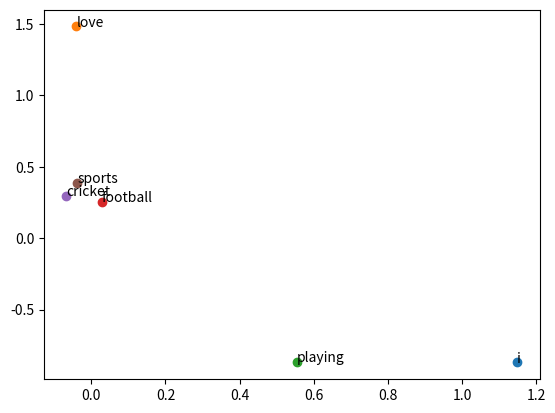

This figure's Python source:
'''
[redacted]
[redacted]
Brief about word2vec: A team of Google researchers lead by Tomas Mikolov developed, patented, and published Word2vec in two publications in 2013.
For learning word embeddings from raw text, Word2Vec is a computationally efficient predictive model.
Word2Vec methodology is used to calculate Word Embedding based on Neural Network/ iterative.
Word2Vec methodology have two model architectures: the Continuous Bag-of-Words (CBOW) model and the Skip-Gram model.
About Code: This code demonstrates the basic concept of calculating the word embeddings
using word2vec methodology using Skip-Gram model.
'''

from collections import Counter
import itertools
import numpy as np
import re
import matplotlib.pyplot as plt

# Clean the text after converting it to lower case
def naive_clean_text(text):
    text = text.strip().lower() #Convert to lower case
    text = re.sub(r"[^A-Za-z0-9]", " ", text) #replace all the characters with space except mentioned here
    return text

def naive_softmax(x):
    exp_x = np.exp(x)
    return exp_x / exp_x.sum()

def prepare_training_data(corpus_sentences):
    window_size = 1
    split_corpus_sentences_words = [naive_clean_text(sentence).split() for sentence in corpus_sentences]

    X_center_word_train = []
    y_context_words_train = []

    word_counts = Counter(itertools.chain(*split_corpus_sentences_words))
    #print("word_counts", "\n", word_counts)

    vocab_word_index = {x: i for i, x in enumerate(word_counts)}
    reverse_vocab_word_index = {value: key for key, value in vocab_word_index.items()}
    vocab_size = len(vocab_word_index)

    for sentence in split_corpus_sentences_words:
        for i in range(len(sentence)):
            center_word = [0 for x in range(vocab_size)]
            center_word[vocab_word_index[sentence[i]]] = 1
            context = [0 for x in range(vocab_size)]

            for j in range(i - window_size, i + window_size+1):
                #print(i, "\t", j)
                if i != j and j >= 0 and j < len(sentence):
                    context[vocab_word_index[sentence[j]]] = 1
            X_center_word_train.append(center_word)
            y_context_words_train.append(context)


    return X_center_word_train, y_context_words_train, vocab_word_index


def naive_softmax_loss_and_gradient(h, context_word_idx, U_context_words_weights):

    u = np.dot(U_context_words_weights.T, h)
    yhat = naive_softmax(u)
    loss = -np.log(yhat[context_word_idx])
    e = yhat.copy()
    e[context_word_idx] -= 1

    grad_center_vec = np.dot(U_context_words_weights, e)
    grad_outside_vecs = np.dot(h[:, np.newaxis], e[np.newaxis, :])

    return loss, grad_center_vec, grad_outside_vecs


def train(X_center_word_train, y_context_words_train, vocab_word_index, embedding_dim=2, epochs=1000, learning_rate_alpha=1e-03):
    vocab_size = len(vocab_word_index)

    np.random.seed(0)
    V_center_word_weights = np.random.normal(0, .1, (vocab_size, embedding_dim))
    U_context_words_weights = np.random.normal(0, .1, (embedding_dim, vocab_size))

    for epoch_number in range(0, epochs):
        loss = 0
        for i in range(len(X_center_word_train)):

            grad_center_vectors = np.zeros(V_center_word_weights.shape)
            grad_context_vectors = np.zeros(U_context_words_weights.shape)
            for context_word_idx in range(vocab_size):
                if (y_context_words_train[i][context_word_idx]):
                    h = np.dot(V_center_word_weights.T, X_center_word_train[i])
                    l, grad_center, grad_outside = naive_softmax_loss_and_gradient(h, context_word_idx, U_context_words_weights)
                    loss += l
                    current_center_word_idx = -1
                    for c_i in range(len(X_center_word_train[i])):
                        if X_center_word_train[i][c_i] == 1:
                            current_center_word_idx = c_i
                            break
                    grad_center_vectors[current_center_word_idx] += grad_center
                    grad_context_vectors += grad_outside

            U_context_words_weights -= learning_rate_alpha * grad_context_vectors
            V_center_word_weights -= learning_rate_alpha * grad_center_vectors
        loss /= len(X_center_word_train)
        if(epoch_number%(epochs/10) == 0 or epoch_number == (epochs - 1) or epoch_number == 0):
            print("epoch ", epoch_number, " loss = ", loss, " learning_rate_alpha:\t", learning_rate_alpha)
    return V_center_word_weights, U_context_words_weights

def plot_embeddings(V_center_word_weights, vocab_word_index):
    for word, i in vocab_word_index.items():
        x = V_center_word_weights[i][0]
        y = V_center_word_weights[i][1]
        plt.scatter(x, y)
        plt.annotate(word, (x, y))
    plt.show()

embedding_dim = 2
epochs = 1000
learning_rate_alpha = 1e-03
corpus_sentences = ["I love playing Football", "I love playing Cricket", "I love playing sports"]
#corpus_sentences = ["I love playing Football"]

X_center_word_train, y_context_words_train, vocab_word_index = prepare_training_data(corpus_sentences)
#print(vocab_word_index)
#print("X_center_word_train:\t", X_center_word_train)
#print("y_context_words_train:\t", y_context_words_train)

V_center_word_weights, U_context_words_weights = train(X_center_word_train, y_context_words_train, vocab_word_index, embedding_dim, epochs, learning_rate_alpha)

print("U_context_words_weights:\t", U_context_words_weights, U_context_words_weights.shape)
print("V_center_word_weights:\t", V_center_word_weights, V_center_word_weights.shape)
plot_embeddings(V_center_word_weights, vocab_word_index)
#plot_embeddings(U_context_words_weights.T, vocab_word_index)